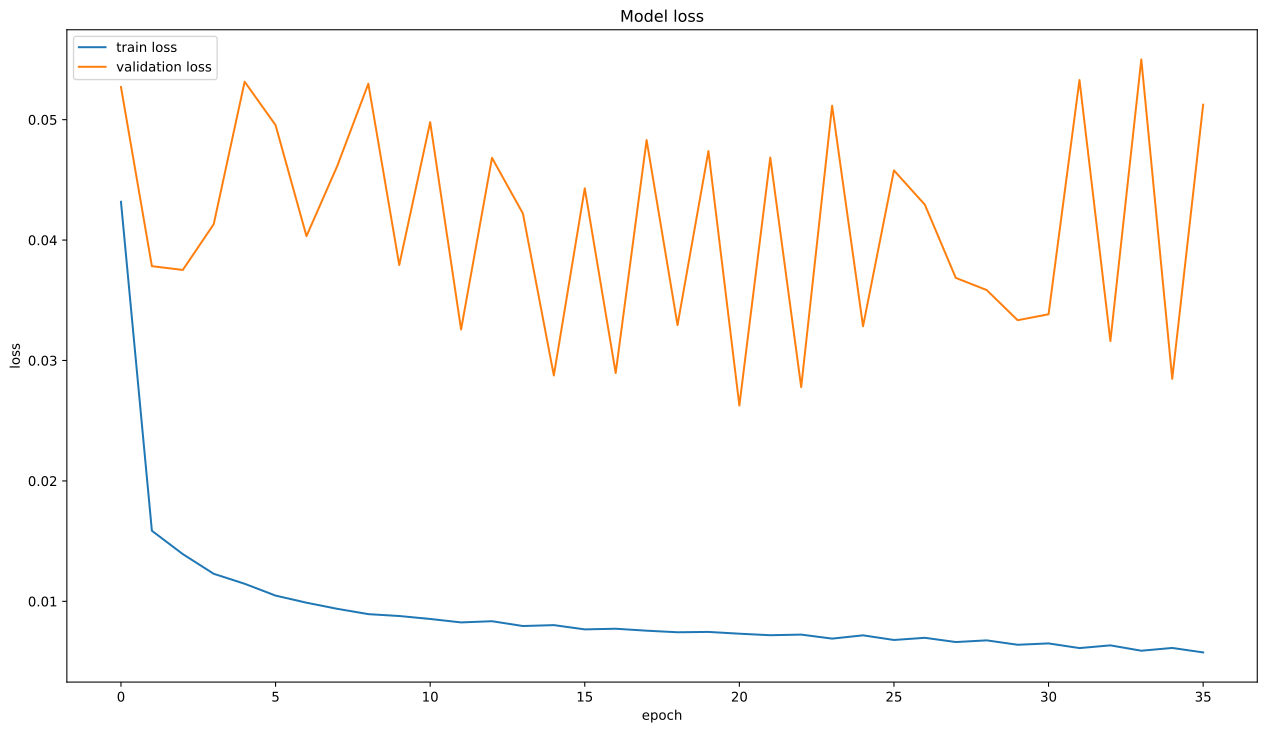

The file beside this chart, header and first rows:
, loss, val_loss
0, 0.04318, 0.05271
1, 0.01586, 0.03783
2, 0.01392, 0.03752
3, 0.01228, 0.04132
4, 0.01146, 0.05315
5, 0.01048, 0.04954
6, 0.009886, 0.04033
7, 0.009375, 0.04618
8, 0.008936, 0.05298
9, 0.008781, 0.03793
10, 0.008535, 0.04979
11, 0.008249, 0.03257
12, 0.008349, 0.04683
13, 0.007949, 0.0422
14, 0.008024, 0.02876
15, 0.00767, 0.0443
16, 0.007724, 0.02896
17, 0.007562, 0.04831
18, 0.007432, 0.03294
19, 0.00746, 0.04739
20, 0.007312, 0.02626
21, 0.007185, 0.04685
22, 0.007237, 0.02779
23, 0.006904, 0.05115
24, 0.007177, 0.03284
25, 0.006791, 0.04579
26, 0.00697, 0.04294
27, 0.006619, 0.03686
28, 0.006758, 0.03585
29, 0.006393, 0.03335
30, 0.006505, 0.03384
31, 0.006118, 0.05329
32, 0.006344, 0.03161
33, 0.005898, 0.055
34, 0.006129, 0.02848
35, 0.005757, 0.05124
